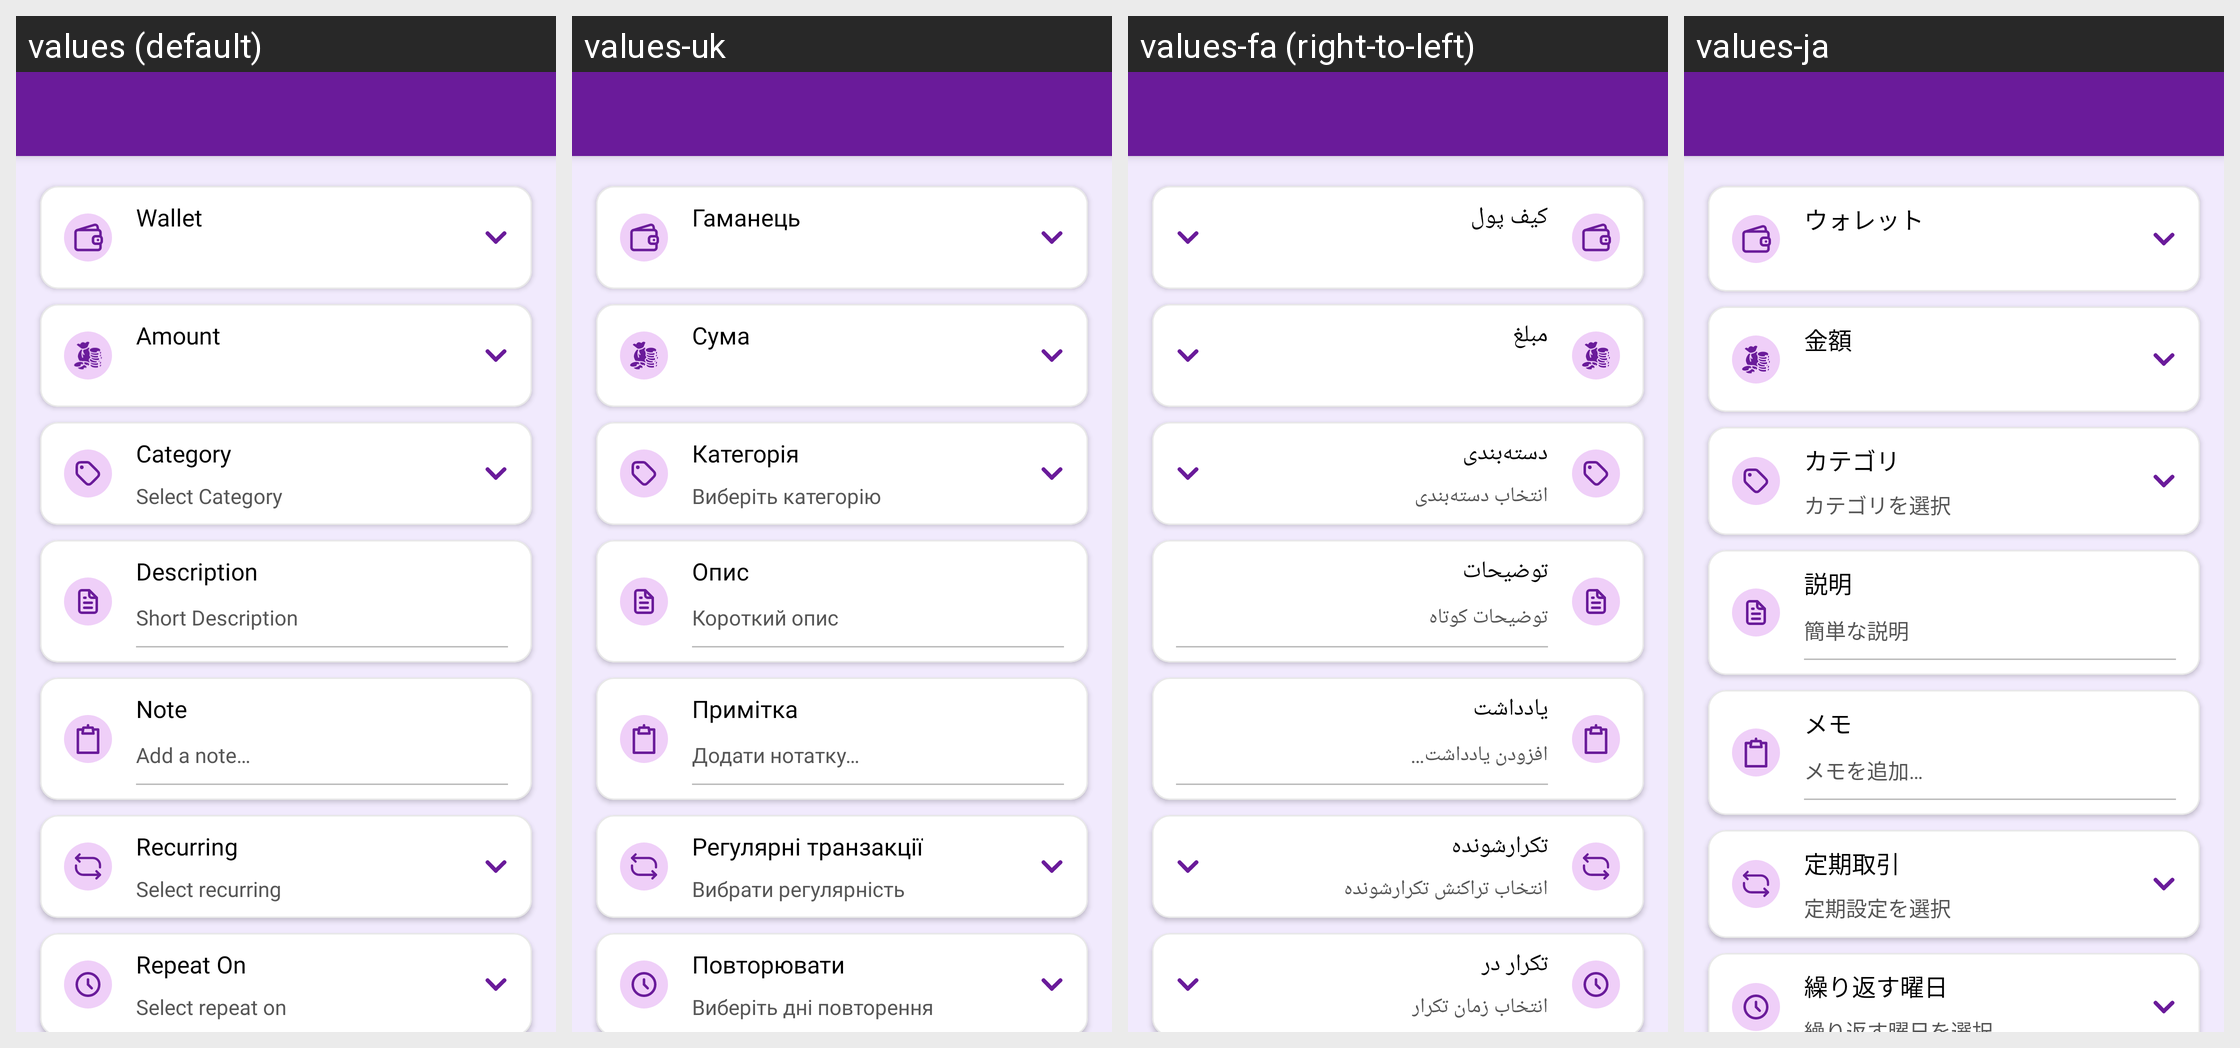

Translations of the strings shown on this Android screen, per locale in the grid:
Android screen res/layout/activity_create_recurring.xml rendered under 4 locales, left to right: values (default), values-uk, values-fa (right-to-left), values-ja. Device: Nexus 5 (rendered at 1080×1920; each locale shown at half size, 540×960, under a caption strip naming it); theme Theme.MoneyTracker.
Other locales in the repository, not shown: values-ar, values-bn, values-cs, values-de, values-el, values-es, values-fr, values-hi, values-in, values-it, values-kn, values-ko, values-ml, values-ms, values-pl, values-pt-rBR, values-ro, values-ru, values-ta-rIN, values-te, values-th, values-tr, values-vi, values-zh-rCN, values-zh-rTW.
Strings drawn on this screen, with the default value and each locale's value (text and hints the layout hard-codes, and strings that could not be matched under every locale, appear in the picture but are not listed):

wallet
  values: Wallet
  values-uk: Гаманець
  values-fa: کیف پول
  values-ja: ウォレット

amount
  values: Amount
  values-uk: Сума
  values-fa: مبلغ
  values-ja: 金額

category
  values: Category
  values-uk: Категорія
  values-fa: دسته‌بندی
  values-ja: カテゴリ

select_category
  values: Select Category
  values-uk: Виберіть категорію
  values-fa: انتخاب دسته‌بندی
  values-ja: カテゴリを選択

description
  values: Description
  values-uk: Опис
  values-fa: توضیحات
  values-ja: 説明

short_description
  values: Short Description
  values-uk: Короткий опис
  values-fa: توضیحات کوتاه
  values-ja: 簡単な説明

memo
  values: Note
  values-uk: Примітка
  values-fa: یادداشت
  values-ja: メモ

add_note
  values: Add a note…
  values-uk: Додати нотатку…
  values-fa: افزودن یادداشت…
  values-ja: メモを追加…

recurring
  values: Recurring
  values-uk: Регулярні транзакції
  values-fa: تکرارشونده
  values-ja: 定期取引

select_recurring
  values: Select recurring
  values-uk: Вибрати регулярність
  values-fa: انتخاب تراکنش تکرارشونده
  values-ja: 定期設定を選択

repeat_on
  values: Repeat On
  values-uk: Повторювати
  values-fa: تکرار در
  values-ja: 繰り返す曜日
